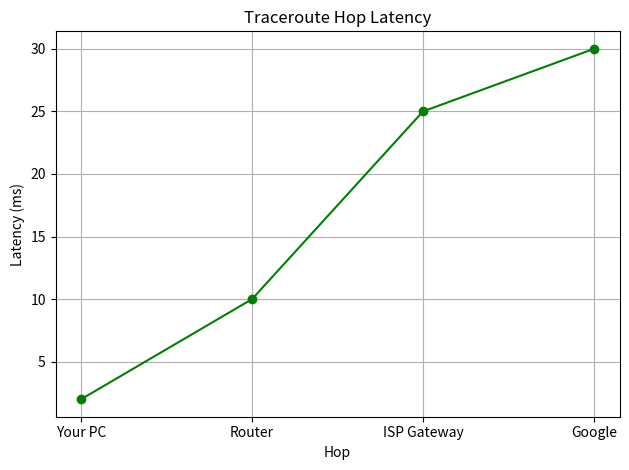

Reproduce this figure in Python.
import matplotlib.pyplot as plt

# Replace with actual traceroute data if needed
hops = ["Your PC", "Router", "ISP Gateway", "Google"]
latencies = [2, 10, 25, 30]

plt.plot(hops, latencies, marker='o', color='green')
plt.title("Traceroute Hop Latency")
plt.xlabel("Hop")
plt.ylabel("Latency (ms)")
plt.grid(True)
plt.tight_layout()
plt.show() 